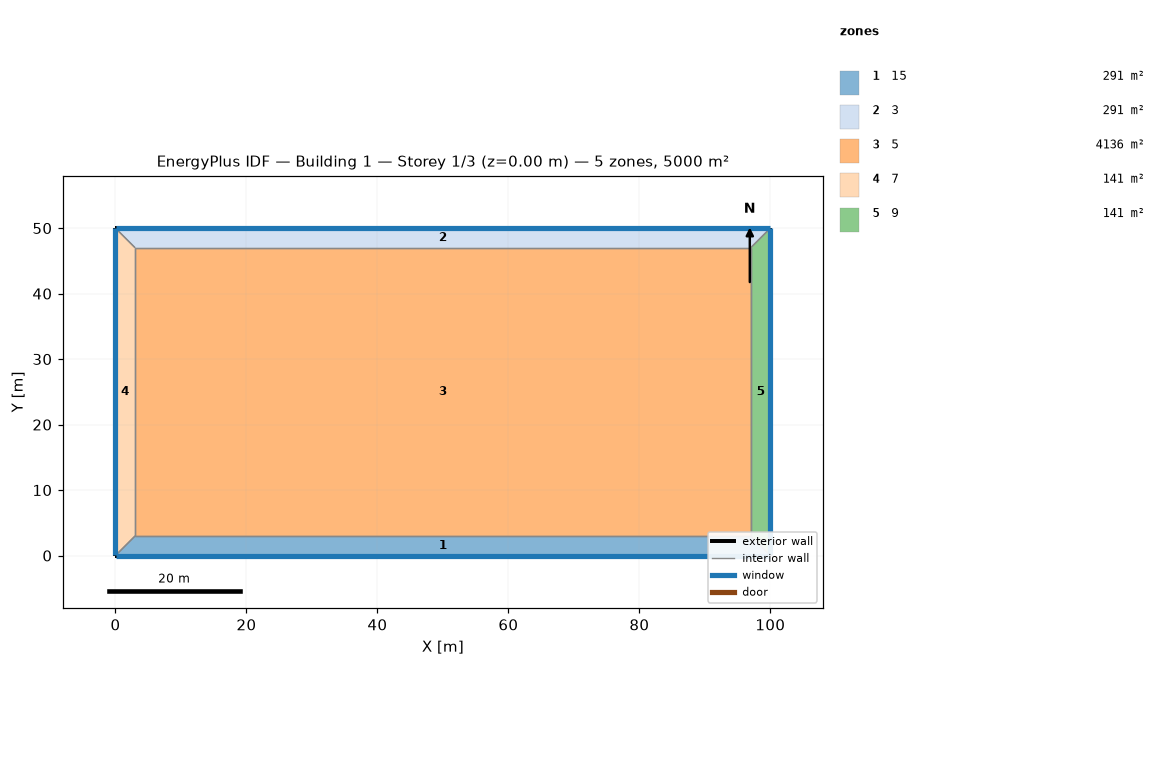
=== STOREY PLAN SPEC (per zone: floor XY polygon, exterior-wall plan segments, windows/doors) ===
zone 1: 15  (291.0 m²)
  floor: (100.00, 0.00) (0.00, 0.00) (3.00, 3.00) (97.00, 3.00)
  exterior wall: (0.00, 0.00) – (100.00, 0.00)  [100.0 m]
    window: (0.03, 0.00) – (99.97, 0.00)  [160.0 m²]
  interior walls: 3
zone 2: 3  (291.0 m²)
  floor: (0.00, 50.00) (100.00, 50.00) (97.00, 47.00) (3.00, 47.00)
  exterior wall: (100.00, 50.00) – (0.00, 50.00)  [100.0 m]
    window: (99.97, 50.00) – (0.03, 50.00)  [160.0 m²]
  interior walls: 3
zone 3: 5  (4136.0 m²)
  floor: (3.00, 3.00) (3.00, 47.00) (97.00, 47.00) (97.00, 3.00)
  interior walls: 4
zone 4: 7  (141.0 m²)
  floor: (0.00, 0.00) (0.00, 50.00) (3.00, 47.00) (3.00, 3.00)
  exterior wall: (0.00, 50.00) – (0.00, 0.00)  [50.0 m]
    window: (0.00, 49.97) – (0.00, 0.03)  [80.0 m²]
  interior walls: 3
zone 5: 9  (141.0 m²)
  floor: (100.00, 50.00) (100.00, 0.00) (97.00, 3.00) (97.00, 47.00)
  exterior wall: (100.00, 0.00) – (100.00, 50.00)  [50.0 m]
    window: (100.00, 0.03) – (100.00, 49.97)  [80.0 m²]
  interior walls: 3

=== DERIVED (storey summary) ===
Building: Building 1
Storey: 1 of 3  (floor level z = 0.00 m)
Storey gross floor area: 5000.0 m²
Zones on this storey: 5
  - 15: floor 291.0 m²; exterior wall 100.0 m (400.0 m²); 1 window(s) 160.0 m²; WWR 40.0%
  - 3: floor 291.0 m²; exterior wall 100.0 m (400.0 m²); 1 window(s) 160.0 m²; WWR 40.0%
  - 5: floor 4136.0 m²
  - 7: floor 141.0 m²; exterior wall 50.0 m (200.0 m²); 1 window(s) 80.0 m²; WWR 40.0%
  - 9: floor 141.0 m²; exterior wall 50.0 m (200.0 m²); 1 window(s) 80.0 m²; WWR 40.0%
Zone adjacency (shared interzone walls):
  - 15 ↔ 5
  - 15 ↔ 7
  - 15 ↔ 9
  - 3 ↔ 5
  - 3 ↔ 7
  - 3 ↔ 9
  - 5 ↔ 7
  - 5 ↔ 9